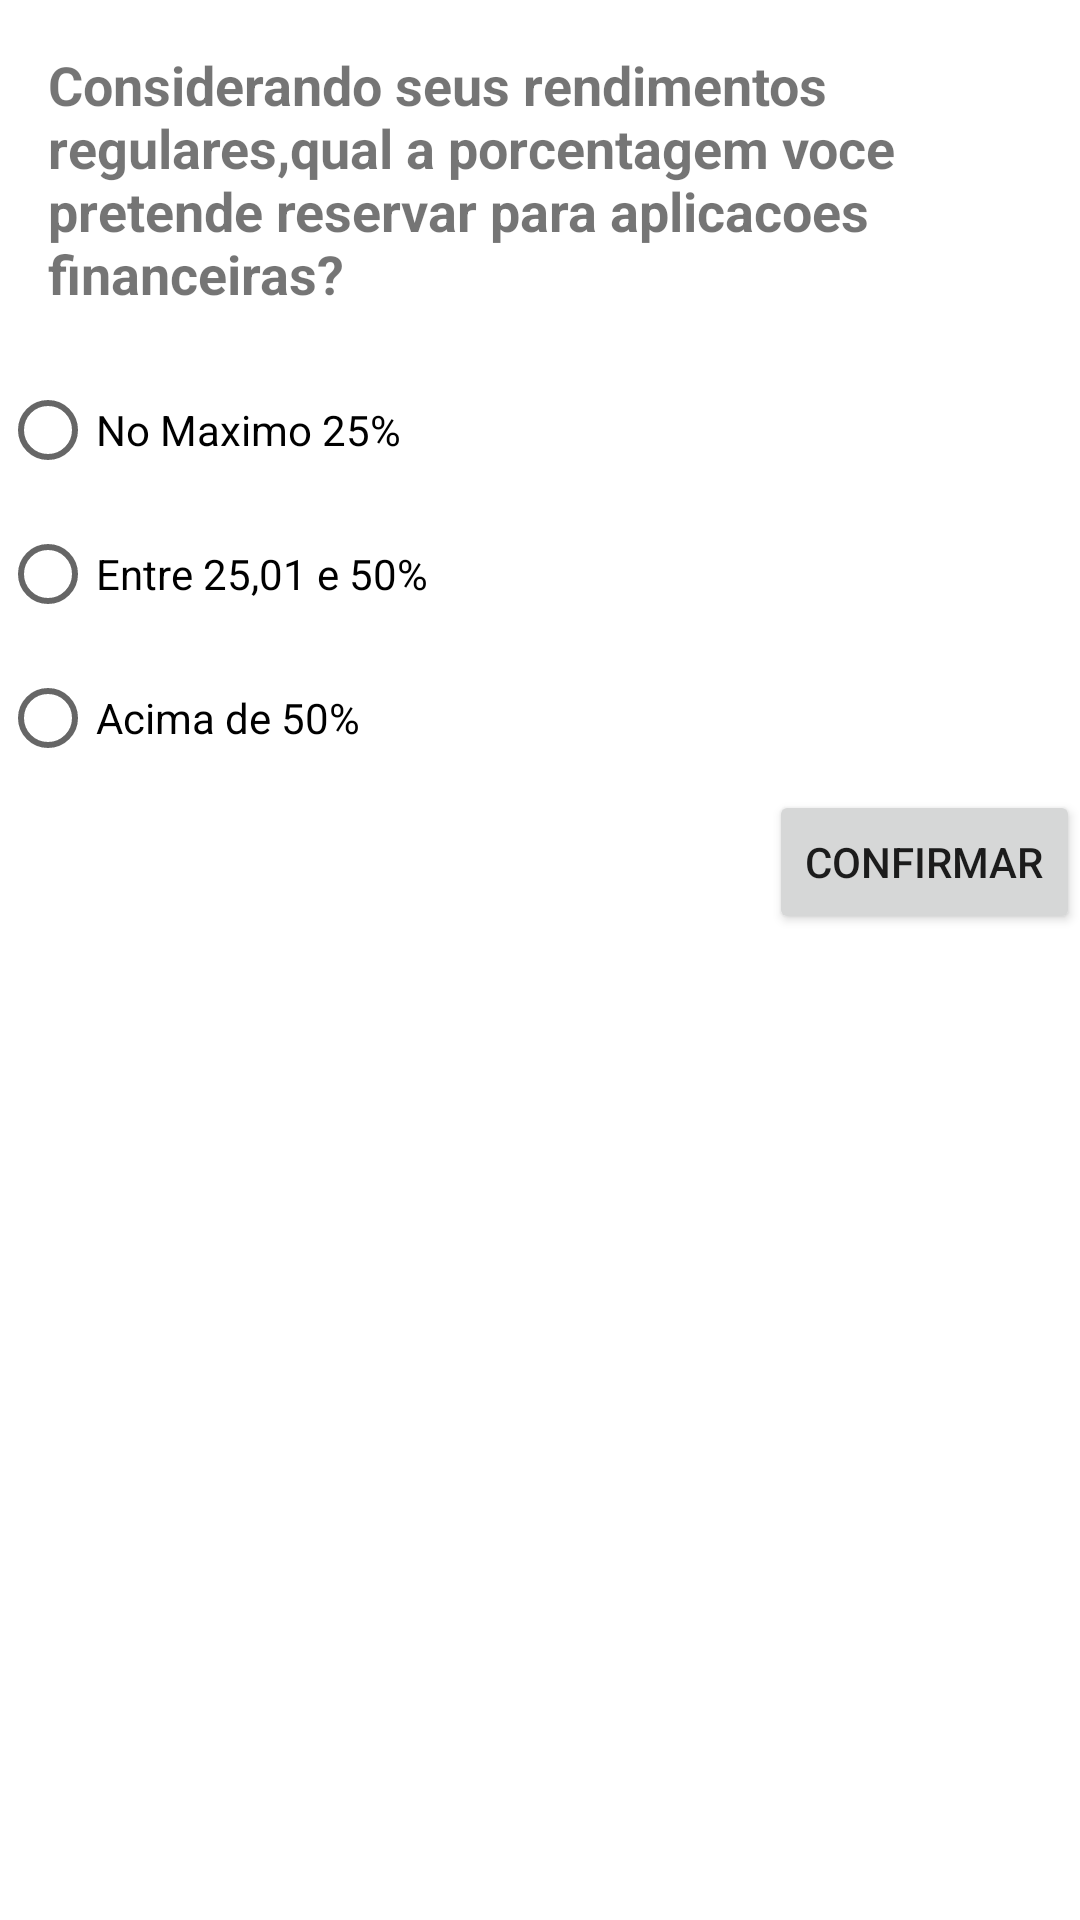

This screen was rendered from an Android layout file. Write that file and the resources it references.
<!-- AndroidManifest.xml: application theme Theme.Tp31 -->
<!-- res/layout/fragment_questao4.xml -->
<?xml version="1.0" encoding="utf-8"?>
<FrameLayout xmlns:android="http://schemas.android.com/apk/res/android"
    xmlns:app="http://schemas.android.com/apk/res-auto"
    xmlns:tools="http://schemas.android.com/tools"
    android:layout_width="match_parent"
    android:layout_height="match_parent"
    tools:context=".Questao1Fragment">

    <LinearLayout
        android:layout_width="match_parent"
        android:layout_height="match_parent"
        android:orientation="vertical">

        <TextView
            android:id="@+id/tv_titulo_q4"
            android:layout_width="match_parent"
            android:layout_height="wrap_content"
            android:layout_margin="16dp"
            android:textSize="18sp"
            android:textStyle="bold"
            android:text="Considerando seus rendimentos regulares,qual a porcentagem voce pretende reservar para aplicacoes financeiras?" />

        <RadioGroup
            android:id="@+id/radio_group_q4"
            android:layout_width="match_parent"
            android:layout_height="wrap_content">

            <RadioButton
                android:id="@+id/rb_q4_itema"
                android:layout_width="match_parent"
                android:layout_height="wrap_content"
                android:text="No Maximo 25%" />

            <RadioButton
                android:id="@+id/rb_q4_itemb"
                android:layout_width="match_parent"
                android:layout_height="wrap_content"
                android:text="Entre 25,01 e 50%" />
            <RadioButton
                android:id="@+id/rb_q4_itemc"
                android:layout_width="match_parent"
                android:layout_height="wrap_content"
                android:text="Acima de 50%" />




        </RadioGroup>

        <Button
            android:id="@+id/btn_confirmaResposta_q4"
            android:layout_width="wrap_content"
            android:layout_height="wrap_content"
            android:layout_gravity="end"
            android:text="Confirmar" />
    </LinearLayout>
</FrameLayout>
<!-- resources referenced by this layout -->
<resources>
  <style name="Theme.Tp31" parent="Theme.MaterialComponents.DayNight.DarkActionBar">
          
          <item name="colorPrimary">@color/purple_500</item>
          <item name="colorPrimaryVariant">@color/purple_700</item>
          <item name="colorOnPrimary">@color/white</item>
          
          <item name="colorSecondary">@color/teal_200</item>
          <item name="colorSecondaryVariant">@color/teal_700</item>
          <item name="colorOnSecondary">@color/black</item>
          
          <item name="android:statusBarColor" tools:targetApi="l">?attr/colorPrimaryVariant</item>
          
      </style>
  <!-- not gathered from this repository: default colours our renderer supplied (Android Studio template values) -->
  <color name="purple_500">#FF6200EE</color>
  <color name="purple_700">#FF3700B3</color>
  <color name="teal_200">#FF03DAC5</color>
  <color name="teal_700">#FF018786</color>
  <color name="black">#FF000000</color>
  <color name="white">#FFFFFFFF</color>
</resources>
